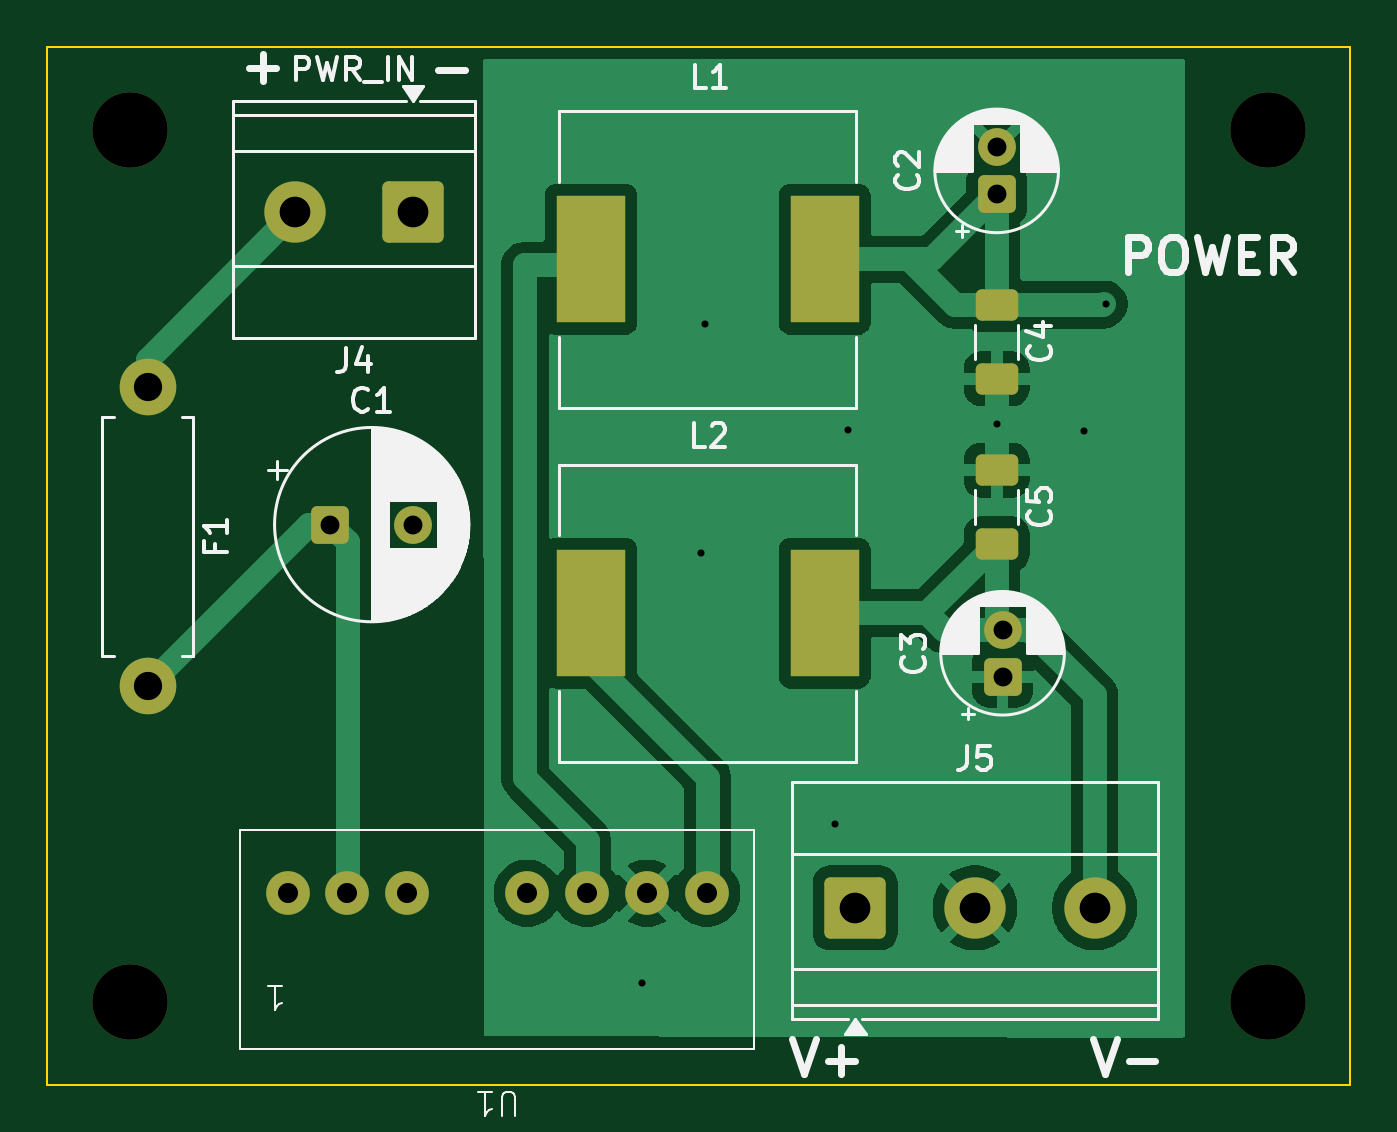
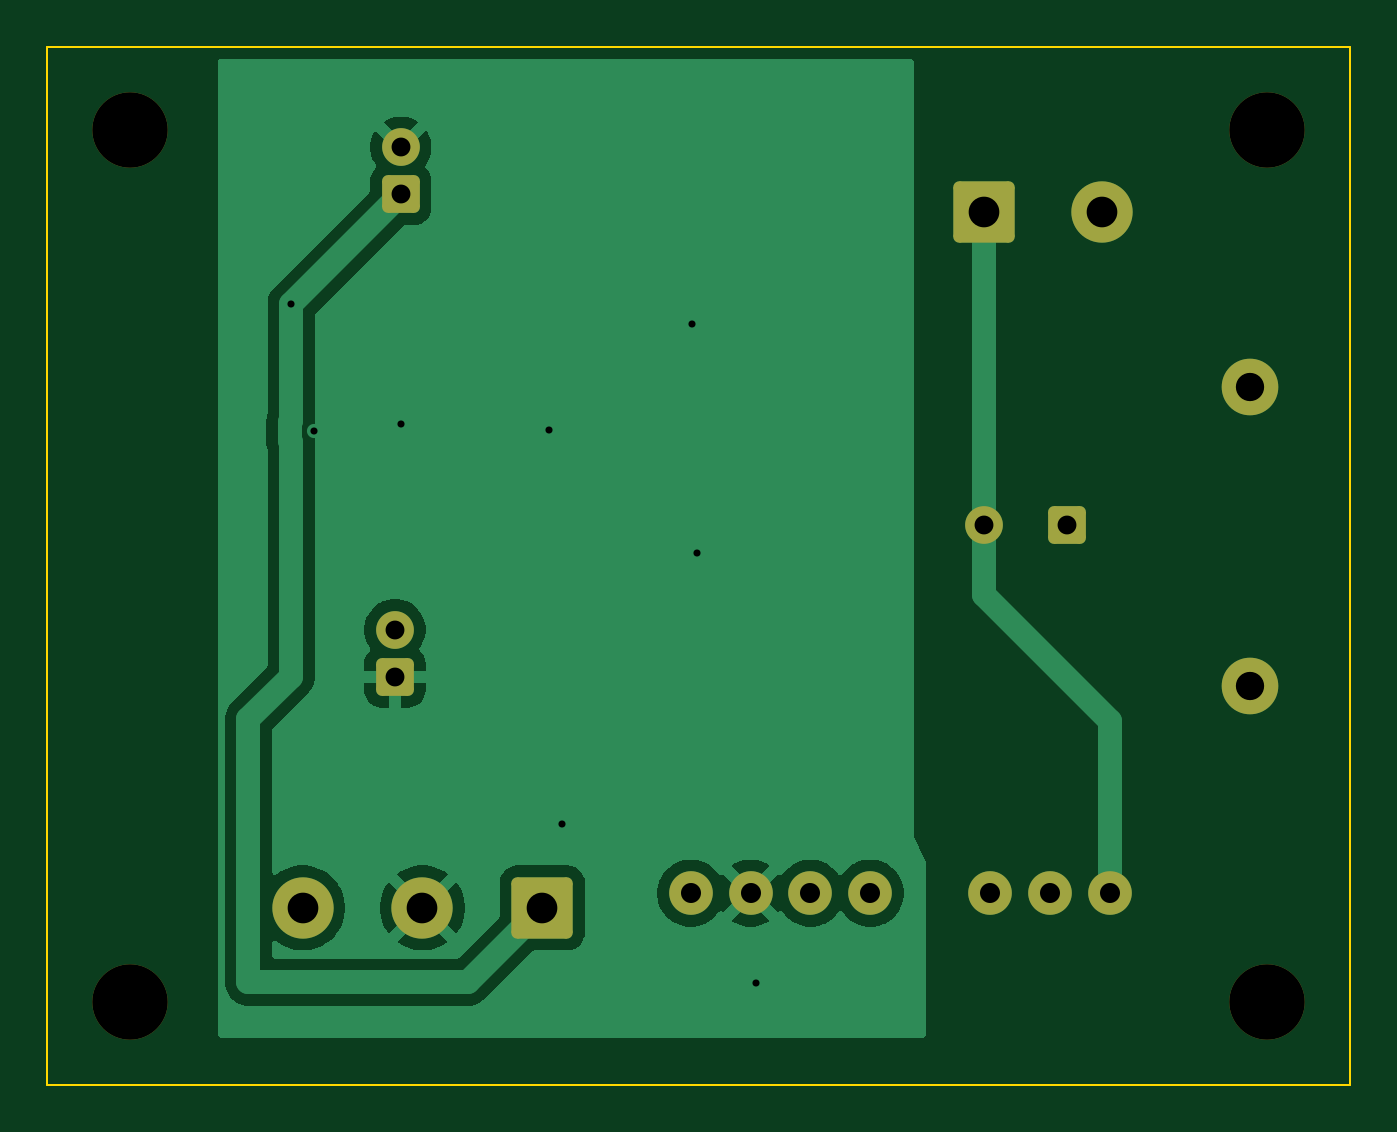
Circuit board: 10 layer files. Board 55.3 x 44.0 mm.
- bottom_copper: AudioCase_3_power-B_Cu.gbl (24404 bytes)
- bottom_mask: AudioCase_3_power-B_Mask.gbs (2389 bytes)
- paste: AudioCase_3_power-B_Paste.gbp (462 bytes)
- bottom_silk: AudioCase_3_power-B_Silkscreen.gbo (2399 bytes)
- outline: AudioCase_3_power-Edge_Cuts.gm1 (692 bytes)
- top_copper: AudioCase_3_power-F_Cu.gtl (36515 bytes)
- top_mask: AudioCase_3_power-F_Mask.gts (2815 bytes)
- paste: AudioCase_3_power-F_Paste.gtp (1418 bytes)
- top_silk: AudioCase_3_power-F_Silkscreen.gto (39721 bytes)
- drill: AudioCase_3_power.drl (1134 bytes)

=== bottom_copper: AudioCase_3_power-B_Cu.gbl (24404 bytes, source omitted) ===
=== bottom_mask: AudioCase_3_power-B_Mask.gbs (2389 bytes, source withheld) ===
=== paste: AudioCase_3_power-B_Paste.gbp ===
%TF.GenerationSoftware,KiCad,Pcbnew,10.0.1*%
%TF.CreationDate,2026-07-31T14:22:43+09:00*%
%TF.ProjectId,AudioCase_3_power,41756469-6f43-4617-9365-5f335f706f77,rev?*%
%TF.SameCoordinates,Original*%
%TF.FileFunction,Paste,Bot*%
%TF.FilePolarity,Positive*%
%FSLAX46Y46*%
G04 Gerber Fmt 4.6, Leading zero omitted, Abs format (unit mm)*
G04 Created by KiCad (PCBNEW 10.0.1) date 2026-07-31 14:22:43*
%MOMM*%
%LPD*%
G01*
G04 APERTURE LIST*
G04 APERTURE END LIST*
M02*

=== bottom_silk: AudioCase_3_power-B_Silkscreen.gbo (2399 bytes, source withheld) ===
=== outline: AudioCase_3_power-Edge_Cuts.gm1 ===
%TF.GenerationSoftware,KiCad,Pcbnew,10.0.1*%
%TF.CreationDate,2026-07-31T14:22:43+09:00*%
%TF.ProjectId,AudioCase_3_power,41756469-6f43-4617-9365-5f335f706f77,rev?*%
%TF.SameCoordinates,Original*%
%TF.FileFunction,Profile,NP*%
%FSLAX46Y46*%
G04 Gerber Fmt 4.6, Leading zero omitted, Abs format (unit mm)*
G04 Created by KiCad (PCBNEW 10.0.1) date 2026-07-31 14:22:43*
%MOMM*%
%LPD*%
G01*
G04 APERTURE LIST*
%TA.AperFunction,Profile*%
%ADD10C,0.100000*%
%TD*%
G04 APERTURE END LIST*
D10*
X120865000Y-20000000D02*
X176135000Y-20000000D01*
X120865000Y-64009999D02*
X120865000Y-20000000D01*
X176135000Y-20000000D02*
X176135000Y-64009999D01*
X176135000Y-64009999D02*
X120865000Y-64009999D01*
M02*

=== top_copper: AudioCase_3_power-F_Cu.gtl (36515 bytes, source omitted) ===
=== top_mask: AudioCase_3_power-F_Mask.gts (2815 bytes, source withheld) ===
=== paste: AudioCase_3_power-F_Paste.gtp (1418 bytes, source withheld) ===
=== top_silk: AudioCase_3_power-F_Silkscreen.gto (39721 bytes, source omitted) ===
=== drill: AudioCase_3_power.drl ===
M48
; DRILL file KiCad 10.0.1 date 2026-07-31T14:22:43
; FORMAT={-:-/ absolute / metric / decimal}
; #@! TF.CreationDate,2026-07-31T14:22:43+09:00
; #@! TF.GenerationSoftware,Kicad,Pcbnew,10.0.1
; #@! TF.FileFunction,MixedPlating,1,2
FMAT,2
METRIC
; #@! TA.AperFunction,Plated,PTH,ViaDrill
T1C0.300
; #@! TA.AperFunction,Plated,PTH,ComponentDrill
T2C0.800
; #@! TA.AperFunction,Plated,PTH,ComponentDrill
T3C0.850
; #@! TA.AperFunction,Plated,PTH,ComponentDrill
T4C1.200
; #@! TA.AperFunction,Plated,PTH,ComponentDrill
T5C1.300
; #@! TA.AperFunction,NonPlated,NPTH,ComponentDrill
T6C3.200
%
G90
G05
T1
X146.085Y-59.71
X148.585Y-41.46
X148.785Y-31.76
X154.285Y-52.96
X154.835Y-36.26
X161.135Y-36.01
X164.835Y-36.31
X165.785Y-30.91
T2
X132.885Y-40.26
X136.385Y-40.26
X161.135Y-24.26
X161.135Y-26.26
X161.385Y-44.715
X161.385Y-46.715
T3
X131.065Y-55.89
X133.605Y-55.89
X136.145Y-55.89
X141.225Y-55.89
X143.765Y-55.89
X146.305Y-55.89
X148.845Y-55.89
T4
X125.135Y-34.41
X125.135Y-47.11
T5
X131.385Y-27.01
X136.385Y-27.01
X155.135Y-56.51
X160.215Y-56.51
X165.295Y-56.51
T6
X124.385Y-23.51
X124.385Y-60.51
X172.635Y-23.51
X172.635Y-60.51
M30
